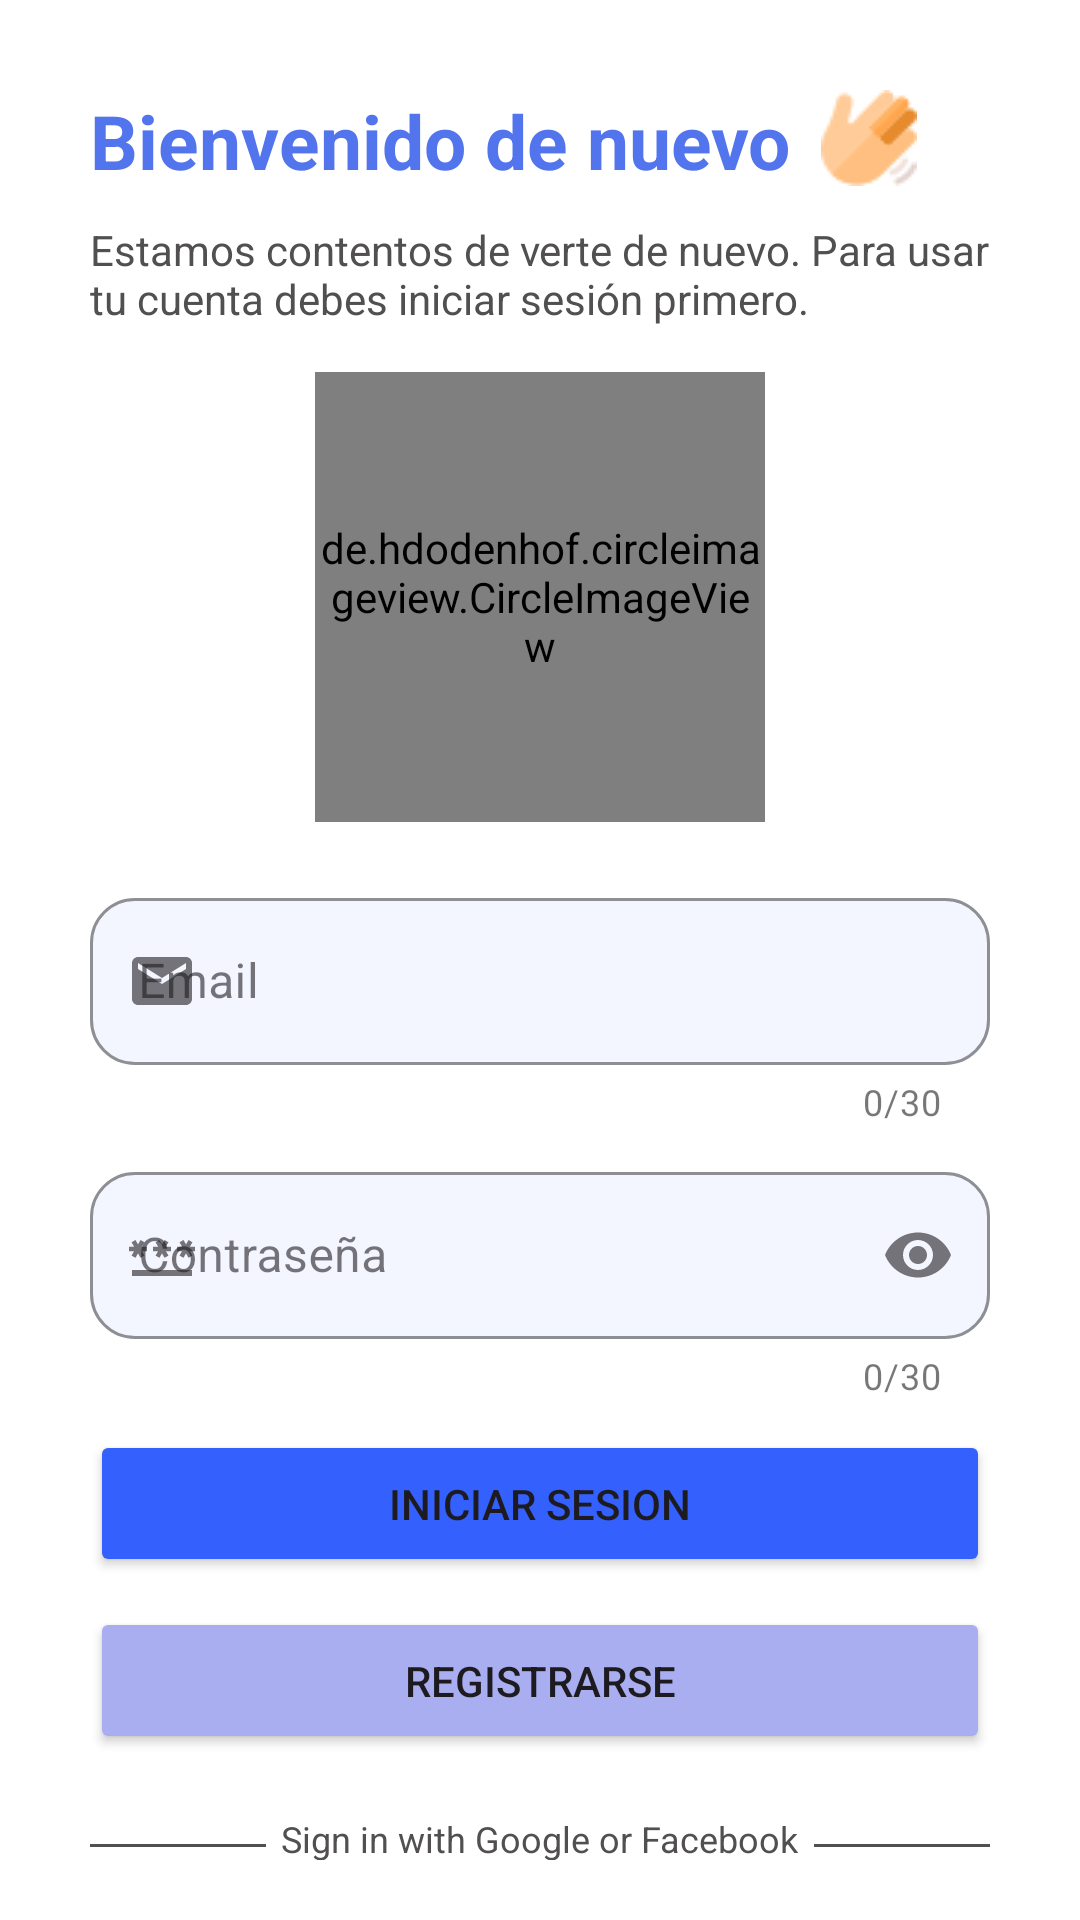

Reconstruct the res/layout file that produces this screen, plus the resources it refers to.
<!-- AndroidManifest.xml: application theme Theme.PetDayCareKotAndFire -->
<!-- res/layout/activity_login.xml -->
<?xml version="1.0" encoding="utf-8"?>
<RelativeLayout xmlns:android="http://schemas.android.com/apk/res/android"
    xmlns:app="http://schemas.android.com/apk/res-auto"
    xmlns:tools="http://schemas.android.com/tools"
    android:id="@+id/main_container"
    android:layout_width="match_parent"
    android:layout_height="match_parent"
    android:background="@color/white"
    tools:context=".MainActivity"
    tools:ignore="MissingClass">


    <RelativeLayout
        android:id="@+id/welcome_container"
        android:layout_width="wrap_content"
        android:layout_height="wrap_content"
        android:layout_marginStart="30dp"
        android:layout_marginTop="30dp"
        android:layout_marginEnd="30dp"
        android:layout_marginBottom="15dp">

        <TextView
            android:id="@+id/welcome_text"
            android:layout_width="wrap_content"
            android:layout_height="wrap_content"
            android:layout_marginEnd="10dp"
            android:text="Bienvenido de nuevo"
            android:textColor="#5274ed"
            android:textSize="25sp"
            android:textStyle="bold" />

        <ImageView
            android:id="@+id/welcome_logo"
            android:layout_width="wrap_content"
            android:layout_height="wrap_content"
            android:layout_toEndOf="@id/welcome_text"
            app:srcCompat="@drawable/welcome" />

        <TextView
            android:id="@+id/welcome_text2"
            android:layout_width="wrap_content"
            android:layout_height="wrap_content"
            android:layout_below="@id/welcome_text"
            android:layout_marginTop="10dp"
            android:text="Estamos contentos de verte de nuevo. Para usar tu cuenta debes iniciar sesión primero."
            android:textColor="#514F4F" />
    </RelativeLayout>


    <de.hdodenhof.circleimageview.CircleImageView
        android:id="@+id/profile_image"
        android:layout_width="150dp"
        android:layout_height="150dp"
        android:layout_below="@+id/welcome_container"
        android:layout_centerHorizontal="true"
        android:src="@drawable/login_photo"
        app:civ_border_color="#3461fd"
        app:civ_border_width="3dp" />

    <com.google.android.material.textfield.TextInputLayout
        android:id="@+id/email"
        style="@style/Widget.MaterialComponents.TextInputLayout.OutlinedBox"
        android:layout_width="match_parent"
        android:layout_height="wrap_content"
        android:layout_below="@id/profile_image"
        android:layout_marginStart="30dp"
        android:layout_marginTop="20dp"
        android:layout_marginEnd="30dp"
        android:hint="Email"
        app:boxBackgroundColor="#f4f6ff"
        app:boxCornerRadiusBottomEnd="15dp"
        app:boxCornerRadiusBottomStart="15dp"
        app:boxCornerRadiusTopEnd="15dp"
        app:boxCornerRadiusTopStart="15dp"
        app:boxStrokeColor="#c5cff9"
        app:counterEnabled="true"
        app:counterMaxLength="30"
        app:endIconDrawable="@drawable/baseline_remove_circle_outline_24"
        app:endIconMode="clear_text"
        app:hintTextColor="#3461fd"
        app:startIconDrawable="@drawable/baseline_email_24">

        <com.google.android.material.textfield.TextInputEditText
            android:id="@+id/email_text"
            android:layout_width="match_parent"
            android:layout_height="wrap_content"
            android:maxLength="30" />
    </com.google.android.material.textfield.TextInputLayout>


    <com.google.android.material.textfield.TextInputLayout
        android:id="@+id/password"
        style="@style/Widget.MaterialComponents.TextInputLayout.OutlinedBox"
        android:layout_width="match_parent"
        android:layout_height="wrap_content"
        android:layout_below="@id/email"
        android:layout_marginStart="30dp"
        android:layout_marginTop="10dp"
        android:layout_marginEnd="30dp"
        android:hint="Contraseña"
        app:boxBackgroundColor="#f4f6ff"
        app:boxCornerRadiusBottomEnd="15dp"
        app:boxCornerRadiusBottomStart="15dp"
        app:boxCornerRadiusTopEnd="15dp"
        app:boxCornerRadiusTopStart="15dp"
        app:boxStrokeColor="#c5cff9"
        app:counterEnabled="true"
        app:counterMaxLength="30"
        app:endIconDrawable="@drawable/rye_password"
        app:endIconMode="password_toggle"
        app:hintTextColor="#3461fd"
        app:startIconDrawable="@drawable/baseline_password_24">

        <com.google.android.material.textfield.TextInputEditText
            android:id="@+id/password_text"
            android:layout_width="match_parent"
            android:layout_height="wrap_content"
            android:inputType="textPassword"
            android:maxLength="30" />
    </com.google.android.material.textfield.TextInputLayout>

    <Button
        android:id="@+id/login_button"
        android:layout_width="match_parent"
        android:layout_height="wrap_content"
        android:layout_below="@+id/password"
        android:layout_alignParentEnd="true"
        android:layout_marginStart="30dp"
        android:layout_marginTop="10dp"
        android:layout_marginEnd="30dp"
        android:backgroundTint="#3461fd"
        android:paddingTop="15dp"
        android:paddingBottom="15dp"
        android:text="Iniciar Sesion" />

    <Button
        android:id="@+id/register_button"
        android:layout_width="match_parent"
        android:layout_height="wrap_content"
        android:layout_below="@id/login_button"
        android:layout_marginStart="30dp"
        android:layout_marginTop="10dp"
        android:layout_marginEnd="30dp"
        android:backgroundTint="#a9aef1"
        android:paddingTop="15dp"
        android:paddingBottom="15dp"
        android:text="Registrarse" />

    <View
        android:id="@+id/register_left"
        android:layout_width="match_parent"
        android:layout_height="1dp"
        android:layout_below="@id/register_button"
        android:layout_marginStart="30dp"
        android:layout_marginTop="30dp"
        android:layout_toStartOf="@id/google_facebook"
        android:background="#514F4F" />

    <TextView
        android:id="@+id/google_facebook"
        android:layout_width="wrap_content"
        android:layout_height="wrap_content"
        android:layout_below="@+id/register_button"
        android:layout_centerHorizontal="true"
        android:layout_marginStart="5dp"
        android:layout_marginTop="20dp"
        android:layout_marginEnd="5dp"
        android:layout_marginBottom="20dp"
        android:text="Sign in with Google or Facebook"
        android:textColor="#514F4F"
        android:textSize="12sp" />

    <View
        android:id="@+id/register_right"
        android:layout_width="match_parent"
        android:layout_height="1dp"
        android:layout_below="@id/register_button"
        android:layout_marginTop="30dp"
        android:layout_marginEnd="30dp"
        android:layout_toEndOf="@id/google_facebook"
        android:background="#514F4F" />

    <RelativeLayout
        android:id="@+id/facebook_container"
        android:layout_width="150dp"
        android:layout_height="wrap_content"
        android:layout_below="@id/google_facebook"
        android:layout_alignParentStart="true"
        android:layout_marginStart="30dp"
        android:background="@drawable/login_media_style"
        android:padding="10dp">

        <ImageView
            android:id="@+id/facebook_logo"
            android:layout_width="wrap_content"
            android:layout_height="wrap_content"
            android:layout_marginEnd="10dp"
            app:srcCompat="@drawable/facebook" />

        <TextView
            android:id="@+id/facebook_text"
            android:layout_width="wrap_content"
            android:layout_height="wrap_content"
            android:layout_centerVertical="true"
            android:layout_toEndOf="@id/facebook_logo"
            android:text="Facebook"
            android:textColor="#b9b9b9" />
    </RelativeLayout>

    <RelativeLayout
        android:id="@+id/google_container"
        android:layout_width="150dp"
        android:layout_height="wrap_content"
        android:layout_below="@id/google_facebook"
        android:layout_alignParentEnd="true"
        android:layout_marginEnd="30dp"
        android:background="@drawable/login_media_style"
        android:padding="10dp">

        <ImageView
            android:id="@+id/google_logo"
            android:layout_width="wrap_content"
            android:layout_height="wrap_content"
            android:layout_marginEnd="10dp"
            app:srcCompat="@drawable/google" />

        <TextView
            android:id="@+id/google_text"
            android:layout_width="wrap_content"
            android:layout_height="wrap_content"
            android:layout_centerVertical="true"
            android:layout_toEndOf="@+id/google_logo"
            android:text="Google"
            android:textColor="#b9b9b9" />
    </RelativeLayout>


</RelativeLayout>
<!-- resources referenced by this layout -->
<resources>
  <color name="white">#FFFFFFFF</color>
  <!-- drawable baseline_email_24 (drawable) -->
  <vector android:height="24dp" android:tint="#B7B9BE"
      android:viewportHeight="24" android:viewportWidth="24"
      android:width="24dp" xmlns:android="http://schemas.android.com/apk/res/android">
      <path android:fillColor="@android:color/white" android:pathData="M20,4L4,4c-1.1,0 -1.99,0.9 -1.99,2L2,18c0,1.1 0.9,2 2,2h16c1.1,0 2,-0.9 2,-2L22,6c0,-1.1 -0.9,-2 -2,-2zM20,8l-8,5 -8,-5L4,6l8,5 8,-5v2z"/>
  </vector>
  <!-- drawable baseline_password_24 (drawable) -->
  <vector android:height="24dp" android:tint="#B7B9BE"
      android:viewportHeight="24" android:viewportWidth="24"
      android:width="24dp" xmlns:android="http://schemas.android.com/apk/res/android">
      <path android:fillColor="@android:color/white" android:pathData="M2,17h20v2H2V17zM3.15,12.95L4,11.47l0.85,1.48l1.3,-0.75L5.3,10.72H7v-1.5H5.3l0.85,-1.47L4.85,7L4,8.47L3.15,7l-1.3,0.75L2.7,9.22H1v1.5h1.7L1.85,12.2L3.15,12.95zM9.85,12.2l1.3,0.75L12,11.47l0.85,1.48l1.3,-0.75l-0.85,-1.48H15v-1.5h-1.7l0.85,-1.47L12.85,7L12,8.47L11.15,7l-1.3,0.75l0.85,1.47H9v1.5h1.7L9.85,12.2zM23,9.22h-1.7l0.85,-1.47L20.85,7L20,8.47L19.15,7l-1.3,0.75l0.85,1.47H17v1.5h1.7l-0.85,1.48l1.3,0.75L20,11.47l0.85,1.48l1.3,-0.75l-0.85,-1.48H23V9.22z"/>
  </vector>
  <!-- drawable baseline_remove_circle_outline_24 (drawable) -->
  <vector android:height="24dp" android:tint="#B7B9BE"
      android:viewportHeight="24" android:viewportWidth="24"
      android:width="24dp" xmlns:android="http://schemas.android.com/apk/res/android">
      <path android:fillColor="@android:color/white" android:pathData="M7,11v2h10v-2L7,11zM12,2C6.48,2 2,6.48 2,12s4.48,10 10,10 10,-4.48 10,-10S17.52,2 12,2zM12,20c-4.41,0 -8,-3.59 -8,-8s3.59,-8 8,-8 8,3.59 8,8 -3.59,8 -8,8z"/>
  </vector>
  <!-- drawable login_media_style (drawable) -->
  <?xml version="1.0" encoding="utf-8"?>
  <shape xmlns:android="http://schemas.android.com/apk/res/android"
      android:shape="rectangle" >
  
      
  
      
      <stroke
          android:width="1dp"
          android:color="#3461fd" >
      </stroke>
  
      
      <corners
          android:radius="10dp"   >
      </corners>
  
  </shape>
  <!-- drawable login_photo: jpg bitmap (drawable, 61978 bytes) -->
  <!-- drawable rye_password (drawable) -->
  <vector android:height="24dp" android:tint="#B7B9BE"
      android:viewportHeight="24" android:viewportWidth="24"
      android:width="24dp" xmlns:android="http://schemas.android.com/apk/res/android">
      <path android:fillColor="@android:color/white" android:pathData="M12,4.5C7,4.5 2.73,7.61 1,12c1.73,4.39 6,7.5 11,7.5s9.27,-3.11 11,-7.5c-1.73,-4.39 -6,-7.5 -11,-7.5zM12,17c-2.76,0 -5,-2.24 -5,-5s2.24,-5 5,-5 5,2.24 5,5 -2.24,5 -5,5zM12,9c-1.66,0 -3,1.34 -3,3s1.34,3 3,3 3,-1.34 3,-3 -1.34,-3 -3,-3z"/>
  </vector>
  <!-- drawable welcome: png bitmap (drawable, 1393 bytes) -->
  <style name="Theme.PetDayCareKotAndFire" parent="Base.Theme.PetDayCareKotAndFire" />
  <style name="Base.Theme.PetDayCareKotAndFire" parent="Theme.Material3.DayNight.NoActionBar">
          
          <item name="colorPrimary">@color/blue</item>
          <item name="actionBarSize">35dp</item>
          <item name="android:navigationBarColor">@color/blue</item>
          
      </style>
  <color name="blue">#2072FF</color>
</resources>
